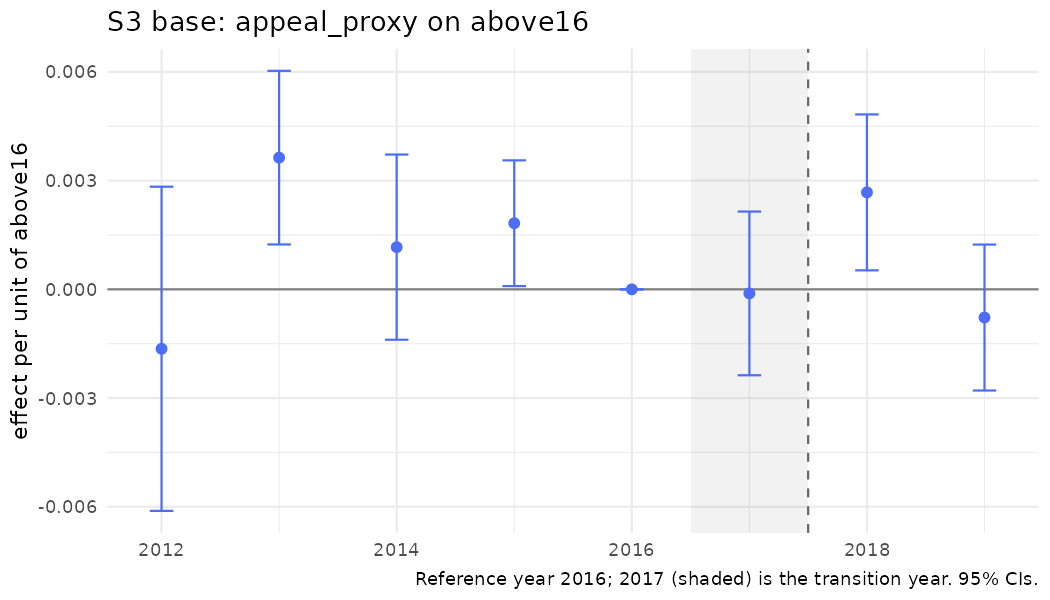

The data file committed next to this chart (first rows):
year, coef, se, strategy, outcome, spec_id, treat
2012, -0.001641, 0.002282, S3, appeal_proxy, S3_above, above16
2013, 0.003634, 0.001222, S3, appeal_proxy, S3_above, above16
2014, 0.001164, 0.001304, S3, appeal_proxy, S3_above, above16
2015, 0.001824, 0.0008853, S3, appeal_proxy, S3_above, above16
2016, 0, 0, S3, appeal_proxy, S3_above, above16
2017, -0.0001125, 0.001152, S3, appeal_proxy, S3_above, above16
2018, 0.002676, 0.001098, S3, appeal_proxy, S3_above, above16
2019, -0.0007784, 0.001028, S3, appeal_proxy, S3_above, above16
